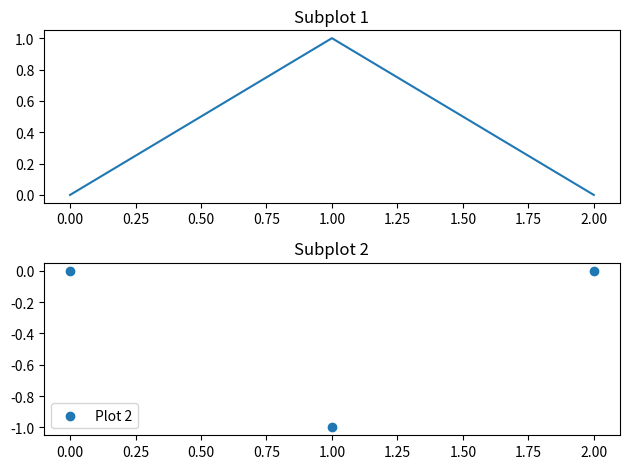

Recreate this plot in Python.
import matplotlib.pyplot as plt

# 参考:   https://qiita.com/skotaro/items/08dc0b8c5704c94eafb9#fn1

# サブプロットを2つ作成
fig, axes = plt.subplots(2, 1)

# axesはnumpy.ndarrayで、各要素がAxesのインスタンス
ax1 = axes[0]
ax2 = axes[1]

# 各Axesに対してプロットを追加
ax1.plot([0, 1, 2], [0, 1, 0], label='Plot 1')
ax2.scatter([0, 1, 2], [0, -1, 0], label='Plot 2')

# 各Axesに対して独自の設定を行うことができる
ax1.set_title('Subplot 1')
ax2.set_title('Subplot 2')

# グラフが重ならないように調整
plt.tight_layout()

# 凡例を表示
plt.legend()

# プロットを表示
plt.show()
